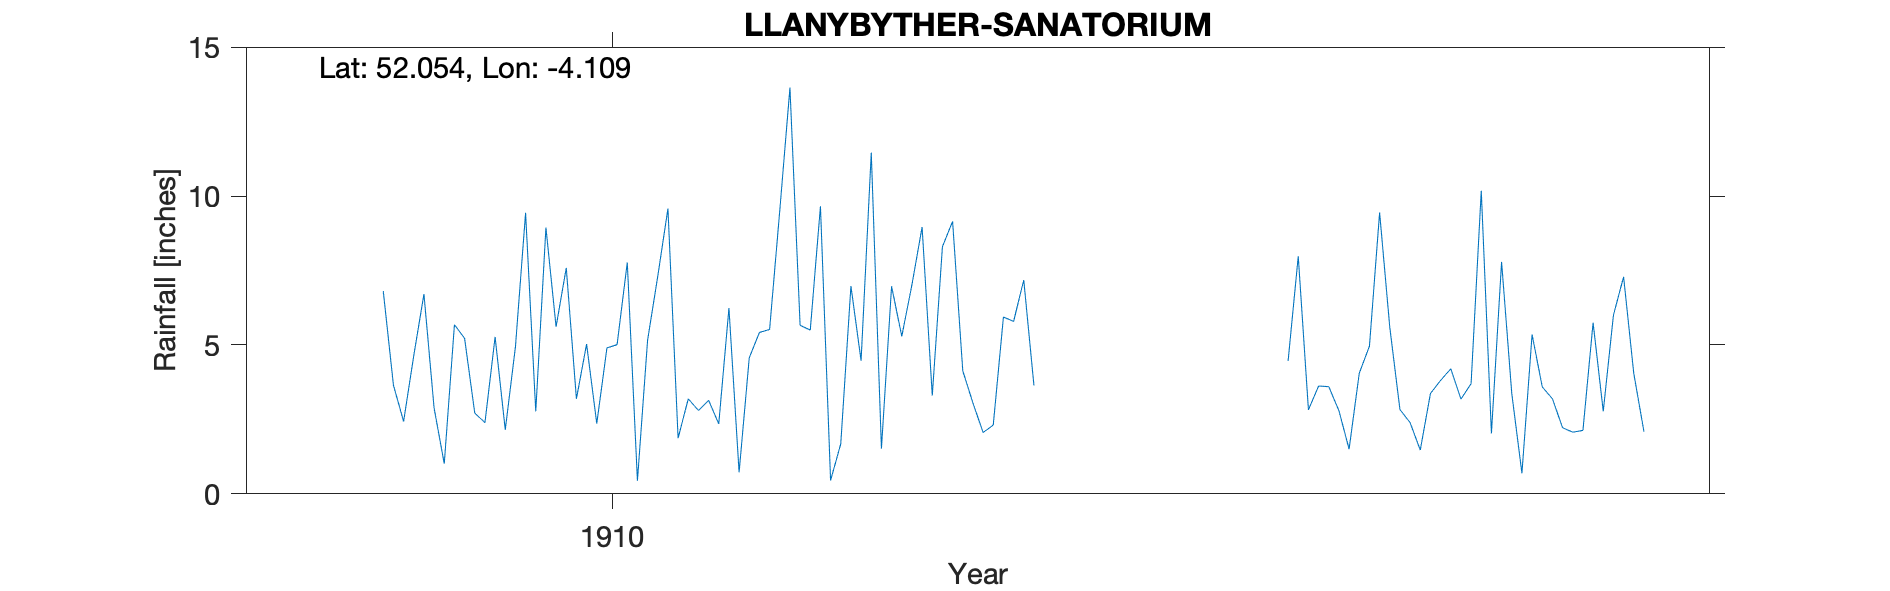

The file beside this chart, header and first rows:
LLANYBYTHER-SANATORIUM, , , , , , , , , , , , , , , , , , , , 
Grid ref, SN555416, Long, -4.109, Lat, 52.05, Elevation, 850, ft., , , , , , , , , , , , 
Station no, RR2063, , , , , , , , , , , , , , , , , , , 
, 1900, 1901, 1902, 1903, 1904, 1905, 1906, 1907, 1908, 1909, 1910, 1911, 1912, 1913, 1914, 1915, 1916, 1917, 1918, 1919
January, , , , , , , , , , 2.88, 5.61, 1.87, 5.66, 8.96, , , 4.46, 2.39, 5.35, 
February, , , , , , , , , , 1.01, 7.59, 3.19, 5.5, 3.3, , , 7.98, 1.47, 3.59, 
March, , , , , , , , , , 5.68, 3.19, 2.8, 9.66, 8.3, , , 2.82, 3.37, 3.19, 
April, , , , , , , , , , 5.22, 5.03, 3.14, 0.45, 9.15, , , 3.62, 3.81, 2.22, 
May, , , , , , , , , , 2.71, 2.36, 2.35, 1.68, 4.13, , , 3.6, 4.2, 2.07, 
June, , , , , , , , , , 2.39, 4.9, 6.24, 6.98, 3.05, , , 2.79, 3.18, 2.13, 
July, , , , , , , , , , 5.27, 5.01, 0.72, 4.47, 2.06, , , 1.5, 3.7, 5.75, 
August, , , , , , , , , 6.81, 2.15, 7.77, 4.57, 11.46, 2.31, , , 4.05, 10.18, 2.77, 
September, , , , , , , , , 3.65, 4.94, 0.44, 5.42, 1.52, 5.94, , , 4.96, 2.03, 6, 
October, , , , , , , , , 2.43, 9.44, 5.16, 5.52, 6.97, 5.79, , , 9.45, 7.79, 7.29, 
November, , , , , , , , , 4.64, 2.77, 7.31, 9.51, 5.29, 7.18, , , 5.6, 3.37, 4.05, 
December, , , , , , , , , 6.71, 8.94, 9.58, 13.64, 7.02, 3.64, , , 2.83, 0.69, 2.09, 
Total, , , , , , , , , , 53.4, 63.95, 58.97, 66.66, 63.81, , , 53.66, 46.18, 46.5, 
NOTES, , , , , , , , , , , , , , , , , , , , 
NGR is sanatorium with correct relations…, , , , , , , , , , , , , , , , , , , , 
